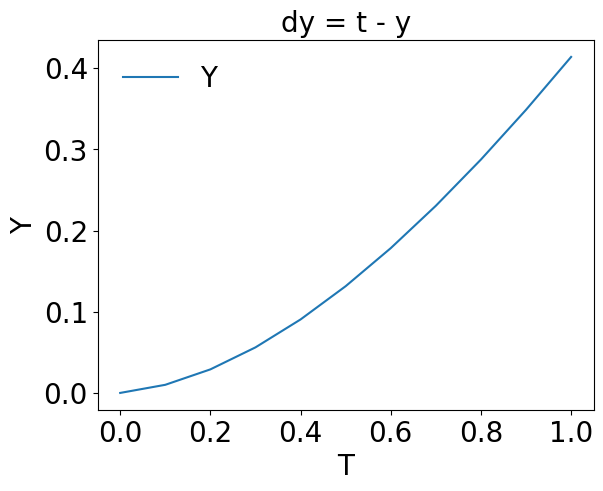

The matplotlib source for this figure:
import matplotlib.pyplot as plt
from scipy.integrate import solve_ivp
import numpy as np
import math

plt.rcParams[u'font.sans-serif'] = ['simhei']
plt.rcParams['axes.unicode_minus'] = False

def nextY(t, y):
    return 0.9 * y + 0.1 * t

y = []
t = []
lastY = 0
y.append(lastY)
t.append(0)
for i in range(10):
    lastY = nextY(0.1 * (i + 1),lastY)
    y.append(lastY)
    t.append(0.1 * (i + 1))

print(y)
print(t)

plt.xticks(fontsize=20)
plt.yticks(fontsize=20)
plt.plot(t,y,label='Y')
plt.xlabel("T",fontsize=20)
plt.ylabel("Y",fontsize=20)
plt.title("dy = t - y",fontsize=20)
plt.legend(loc='best', frameon=False,fontsize=20)
plt.show()